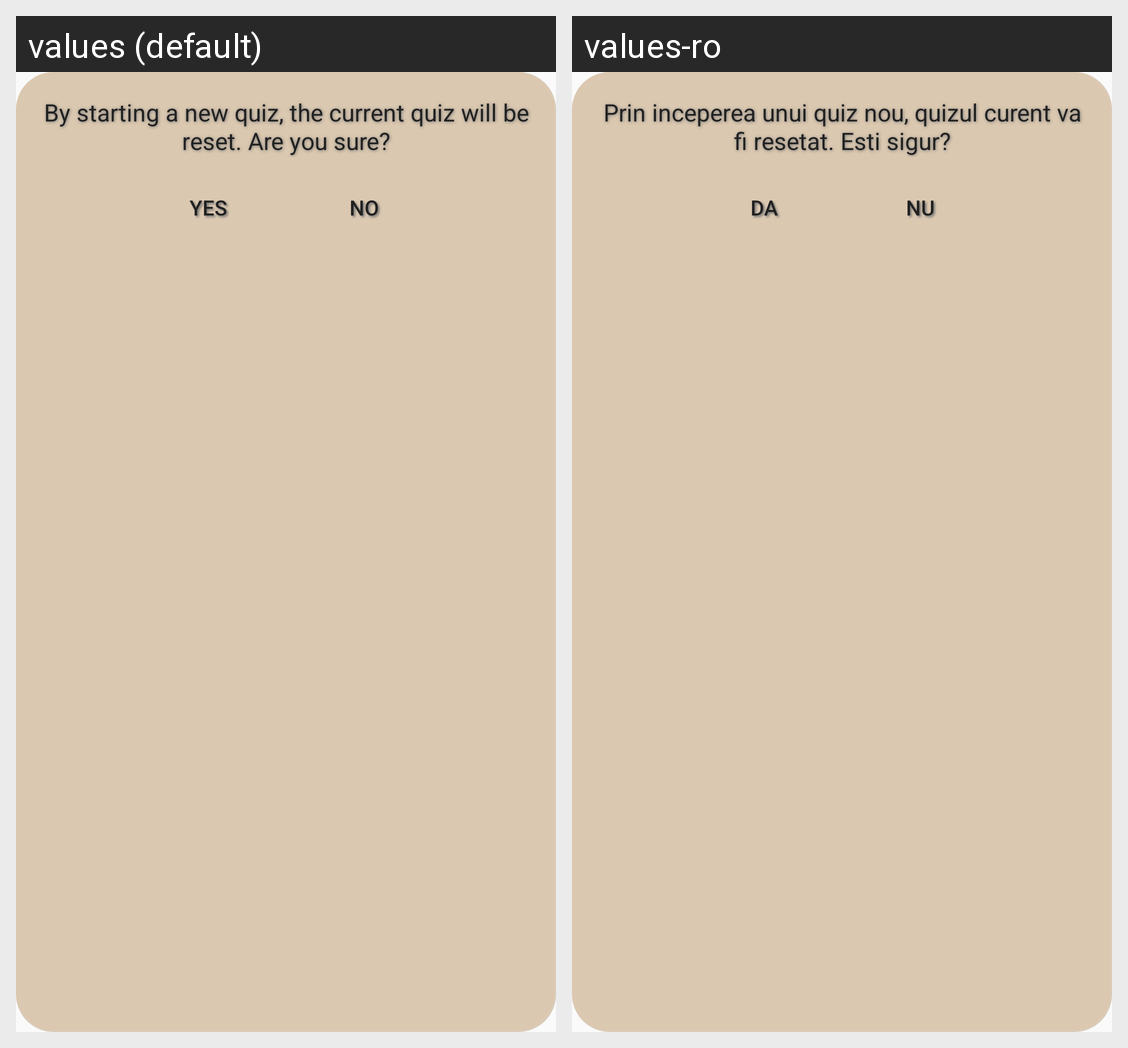

Strings drawn on this Android screen and how each of the app's shown locales translates them:
Android screen res/layout/custom_dialog_box_new_quiz.xml rendered under 2 locales, left to right: values (default), values-ro. Device: Nexus 5 (rendered at 1080×1920; each locale shown at half size, 540×960, under a caption strip naming it); theme AppTheme.
Strings drawn on this screen, with the default value and each locale's value (text and hints the layout hard-codes, and strings that could not be matched under every locale, appear in the picture but are not listed):

dialog_box_are_you_sure
  values: By starting a new quiz, the current quiz will be reset. Are you sure?
  values-ro: Prin inceperea unui quiz nou, quizul curent va fi resetat. Esti sigur?

dialog_box_yes
  values: Yes
  values-ro: Da

dialog_box_no
  values: No
  values-ro: Nu
